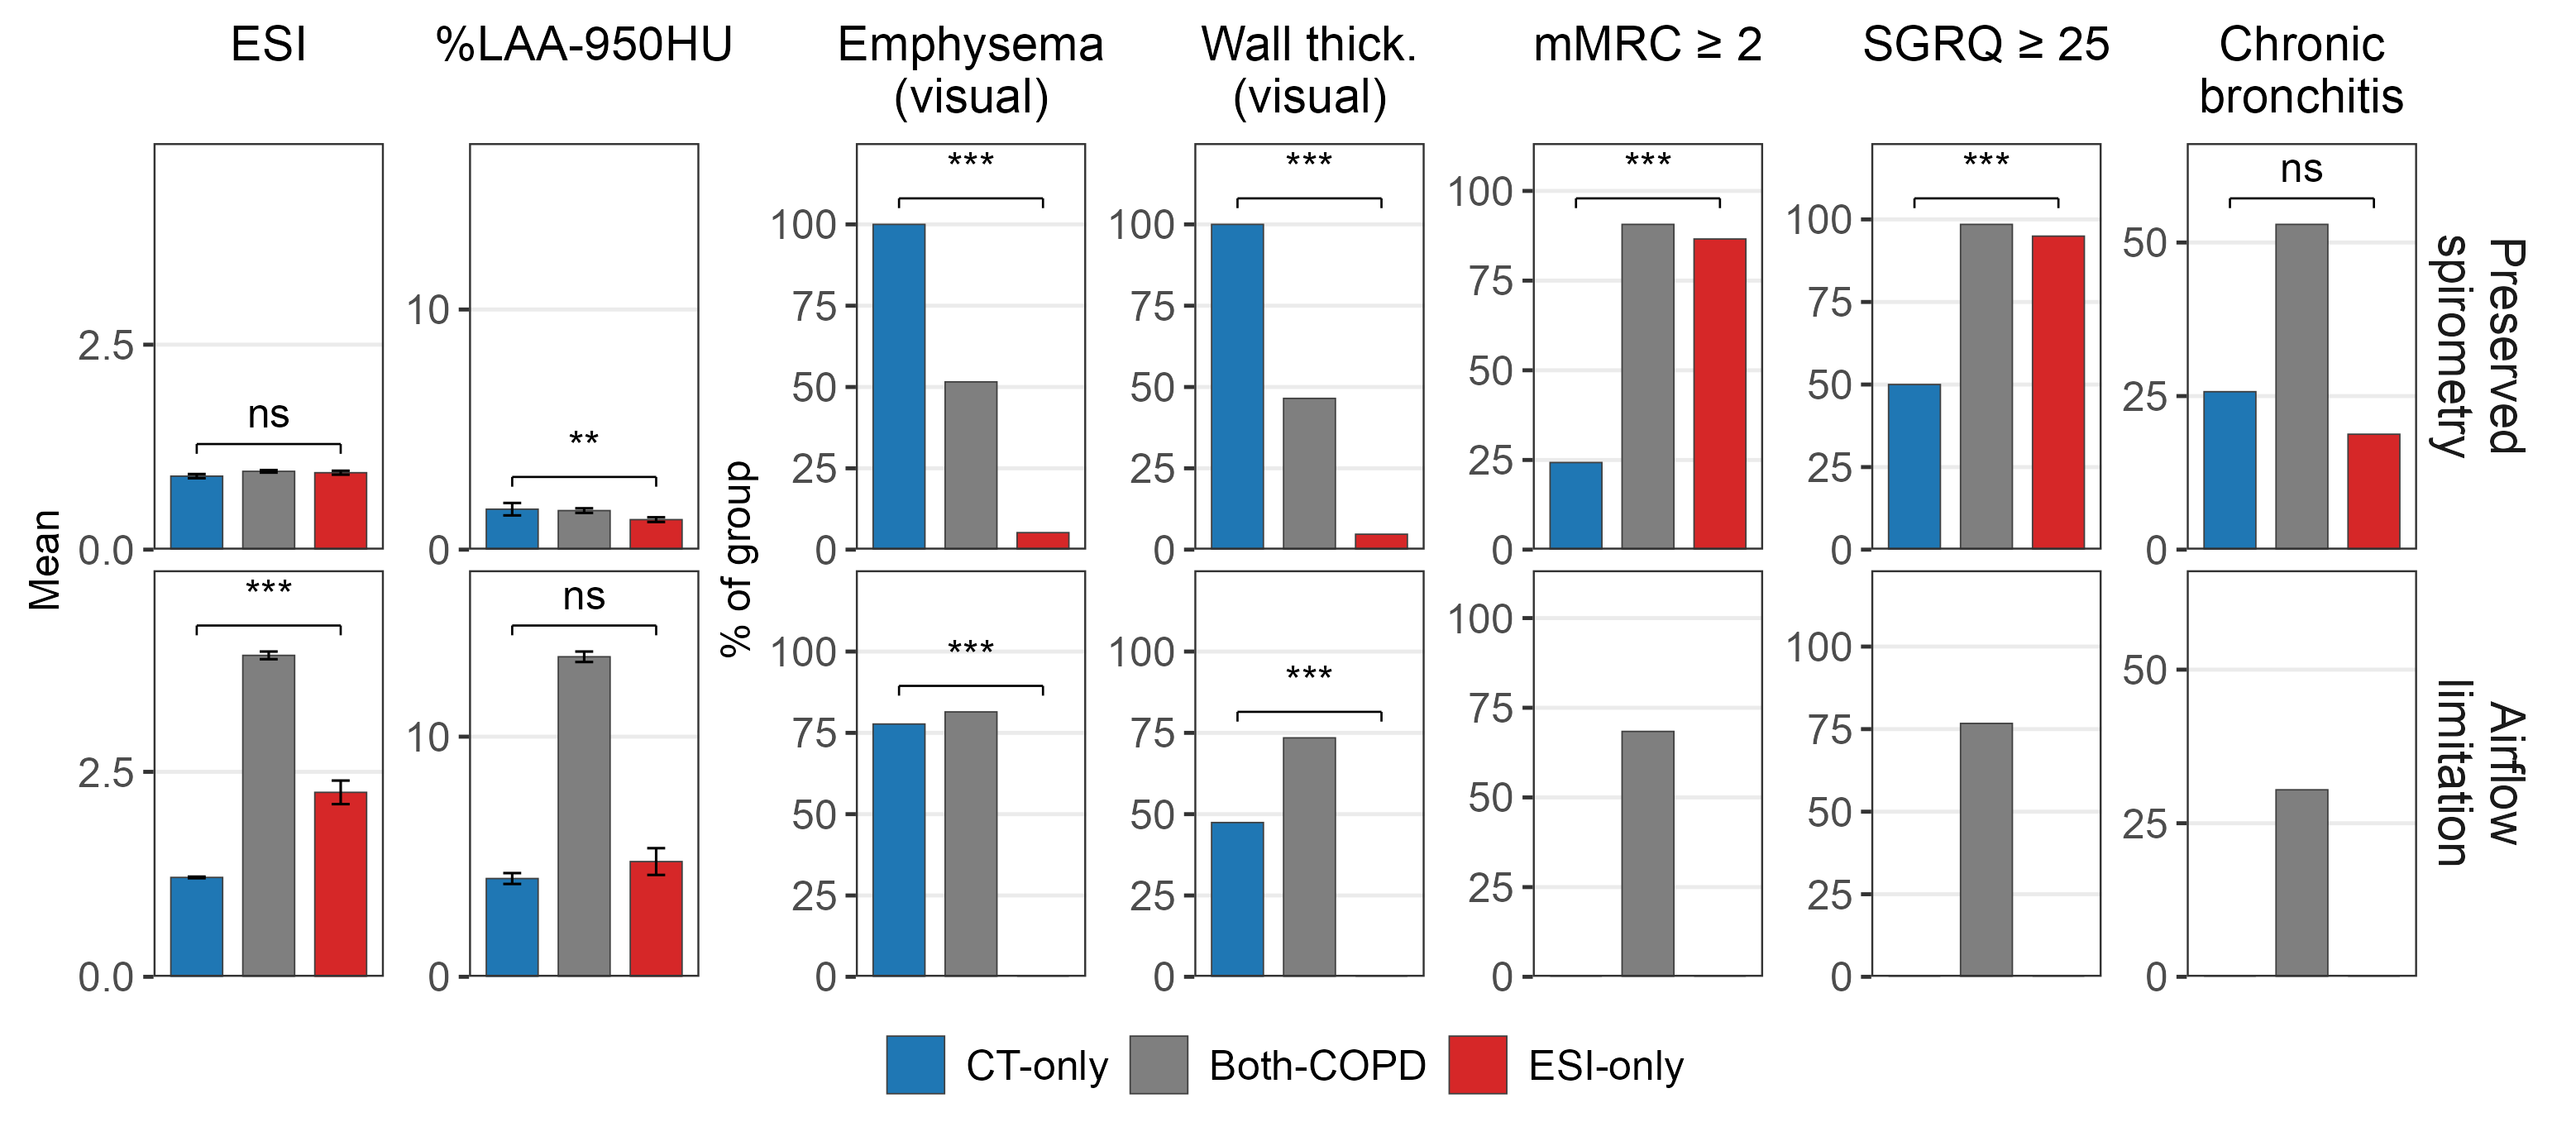

Recreate this plot in R.
#!/usr/bin/env Rscript
# Figure 3: structural, spirometric and symptom profile of the groups on which
# MD-COPD and the ESI classification agree or disagree, within each stratum.
#
# Updated from v15 Figure 2 (../../figures/figure2_discordance), which showed the
# preserved-spirometry stratum only. Same marks and colors: bars for group means
# with standard errors and for the share meeting each criterion; CT-only blue,
# Both gray, ESI-only red. One bracket per panel, for the contrast the Results
# make (CT-only against ESI-only); the other pairwise tests are in the artifact.
#
# Rows are strata. Each measure keeps one y axis across both strata, so a column
# compares the same quantity in the two. Landscape: seven measures side by side
# need the 9 in content width.
suppressPackageStartupMessages({ library(dplyr); library(ggplot2); library(patchwork) })
.b <- grep("^--file=", commandArgs(trailingOnly = FALSE), value = TRUE)
HERE <- if (length(.b)) dirname(normalizePath(sub("^--file=", "", .b[1]))) else "ctfree/figures"
source(file.path(dirname(dirname(HERE)), "figures", "style.R"))
source(file.path(dirname(dirname(HERE)), "figures", "validate_layout.R"))
ASSETS <- file.path(dirname(HERE), "assets")

CONTENT_W <- 9.0
NATIVE_W_FIG <- CONTENT_W / DOCX_SCALE
TXT_PT <- BODY_FS_NATIVE
stopifnot(TXT_PT * CONTENT_W / NATIVE_W_FIG >= DOCX_READABILITY_FLOOR)

prof  <- read.csv(file.path(ASSETS, "discord_profile_strata.csv"), stringsAsFactors = FALSE)
tests <- read.csv(file.path(ASSETS, "discord_profile_tests.csv"),  stringsAsFactors = FALSE)
stopifnot(nrow(prof) == 8, nrow(tests) == 42)
SHOWN <- c("CT-only-COPD" = "CT-only", "Both-COPD" = "Both-COPD", "ESI-only-COPD" = "ESI-only")
GCOL  <- c("CT-only" = "#1F77B4", "Both-COPD" = "#7F7F7F", "ESI-only" = "#D62728")
STR   <- c("Preserved spirometry" = "Preserved\nspirometry",
           "Airflow limitation"   = "Airflow\nlimitation")
MEAS <- list(
  list(test = "ESI",                       col = "mean_ESI",        se = "se_ESI",    title = "ESI"),
  list(test = "Insp_LAA950_total_Thirona", col = "mean_LAA950",     se = "se_LAA950", title = "%LAA-950HU"),
  list(test = "emph_yn", col = "pct_visual_emph", title = "Emphysema\n(visual)"),
  list(test = "wall_yn", col = "pct_wall_thick",  title = "Wall thick.\n(visual)"),
  list(test = "dysp_yn", col = "pct_dyspnea",     title = "mMRC ≥ 2"),
  list(test = "qol_yn",  col = "pct_sgrq",        title = "SGRQ ≥ 25"),
  list(test = "cb_yn",   col = "pct_cb",          title = "Chronic\nbronchitis"))
stars <- function(p) ifelse(p < 0.001, "***", ifelse(p < 0.01, "**", ifelse(p < 0.05, "*", "ns")))

d0 <- prof[prof$group %in% names(SHOWN), ]
d0$grp <- factor(SHOWN[d0$group], levels = SHOWN)
d0$stratum <- factor(d0$stratum, levels = names(STR))
stopifnot(nrow(d0) == 6)

panel <- function(i) {
  m <- MEAS[[i]]; is_mean <- !is.null(m$se)
  d <- data.frame(stratum = d0$stratum, grp = d0$grp, y = d0[[m$col]],
                  se = if (is_mean) d0[[m$se]] else 0)
  top <- d %>% group_by(stratum) %>% summarise(ymax = max(y + se), .groups = "drop")
  span <- max(top$ymax)
  tt <- tests[tests$measure == m$test & tests$group1 == "CT-only-COPD" &
              tests$group2 == "ESI-only-COPD", ]
  stopifnot(nrow(tt) == 2)
  br <- merge(top, data.frame(stratum = factor(tt$stratum, levels = names(STR)),
                              lab = stars(tt$p)), by = "stratum")
  # No bracket where neither group meets the criterion: the classification
  # rules force that, and a test of two zeros says nothing.
  both_zero <- d %>% filter(grp %in% c("CT-only", "ESI-only")) %>%
    group_by(stratum) %>% summarise(z = all(y == 0), .groups = "drop")
  br <- br[!br$stratum %in% both_zero$stratum[both_zero$z], ]
  br$yb <- br$ymax + 0.08 * span; br$yl <- br$yb + 0.05 * span
  ylim_top <- max(c(br$yl, span)) + 0.12 * span
  p <- ggplot(d, aes(x = grp, y = y, fill = grp)) +
    geom_col(width = 0.72, colour = "grey25", linewidth = 0.2) +
    { if (is_mean) geom_errorbar(aes(ymin = y - se, ymax = y + se), width = 0.25,
                                 linewidth = 0.35) } +
    geom_segment(data = br, inherit.aes = FALSE, aes(x = 1, xend = 3, y = yb, yend = yb),
                 linewidth = 0.3) +
    geom_segment(data = br, inherit.aes = FALSE, aes(x = 1, xend = 1, y = yb, yend = yb - 0.03 * span),
                 linewidth = 0.3) +
    geom_segment(data = br, inherit.aes = FALSE, aes(x = 3, xend = 3, y = yb, yend = yb - 0.03 * span),
                 linewidth = 0.3) +
    geom_text(data = br, inherit.aes = FALSE, aes(x = 2, y = yl, label = lab),
              size = TXT_PT / .pt, family = "Arial", vjust = 0) +
    scale_fill_manual(values = GCOL, name = NULL) +
    scale_y_continuous(limits = c(0, ylim_top), expand = expansion(mult = c(0, 0)),
                       breaks = if (is_mean) scales::breaks_extended(n = 3)
                                else c(0, 25, 50, 75, 100)) +
    facet_grid(stratum ~ ., labeller = labeller(stratum = STR)) +
    labs(title = m$title, x = NULL,
         y = if (i == 1) "Mean" else if (i == 3) "% of group" else NULL) +
    theme_esi() +
    theme(axis.text.x = element_blank(), axis.ticks.x = element_blank(),
          panel.grid.major.x = element_blank(), panel.grid.minor = element_blank(),
          plot.title = element_text(hjust = 0.5, lineheight = 0.9),
          strip.text.y = if (i == length(MEAS)) element_text() else element_blank(),
          strip.background = element_blank(),
          plot.margin = margin(2, 3, 2, 3))
  p
}
panels <- lapply(seq_along(MEAS), panel)
for (p in panels) validate_layout(p, "figure3_profile.png", native_w = NATIVE_W_FIG)
fig <- wrap_plots(panels, nrow = 1) +
  plot_layout(guides = "collect") & theme(legend.position = "bottom")
out <- file.path(HERE, "figure3_profile.png")
ggsave(out, fig, width = NATIVE_W_FIG, height = 4.6, dpi = 300, bg = "white")
writeLines(sprintf("content_width_in=%.2f", CONTENT_W), file.path(HERE, "figure3_profile.meta"))

nn <- function(s) paste(sprintf("%s %s", SHOWN, formatC(d0$n[d0$stratum == s][match(names(SHOWN), d0$group[d0$stratum == s])], format = "d", big.mark = ",")),
                        collapse = ", ")
writeLines(c(
  "**Figure 3. Profile of the groups on which MD-COPD and the ESI classification agree or disagree.**",
  "",
  paste("Within each stratum of airflow limitation, bars show group means with standard errors",
        "(ESI, %LAA-950HU) or the percentage of the group meeting each criterion. CT-only, COPD",
        "under MD-COPD only; Both-COPD, COPD under both; ESI-only, COPD under the ESI",
        "classification only. Brackets compare the CT-only and ESI-only groups (Wilcoxon",
        "rank-sum test for the two means, Fisher's exact test for the criteria; unadjusted;",
        "* P < 0.05, ** P < 0.01, *** P < 0.001, ns not significant). Some contrasts follow",
        "from the classification rules: every CT-only participant with preserved spirometry",
        "meets both visual CT criteria, no ESI-only participant with airflow limitation",
        "meets either, and with airflow limitation neither discordant group meets any symptom",
        "criterion, so those contrasts carry no bracket. Group sizes with preserved spirometry:", paste0(nn("Preserved spirometry"), ";"),
        "with airflow limitation:", paste0(nn("Airflow limitation"), "."),
        "%LAA-950HU, percentage of lung below -950 Hounsfield units; mMRC, modified Medical",
        "Research Council dyspnea scale; SGRQ, St. George's Respiratory Questionnaire.")),
  file.path(HERE, "figure3_profile_legend.md"))
cat("wrote", out, "\n")
